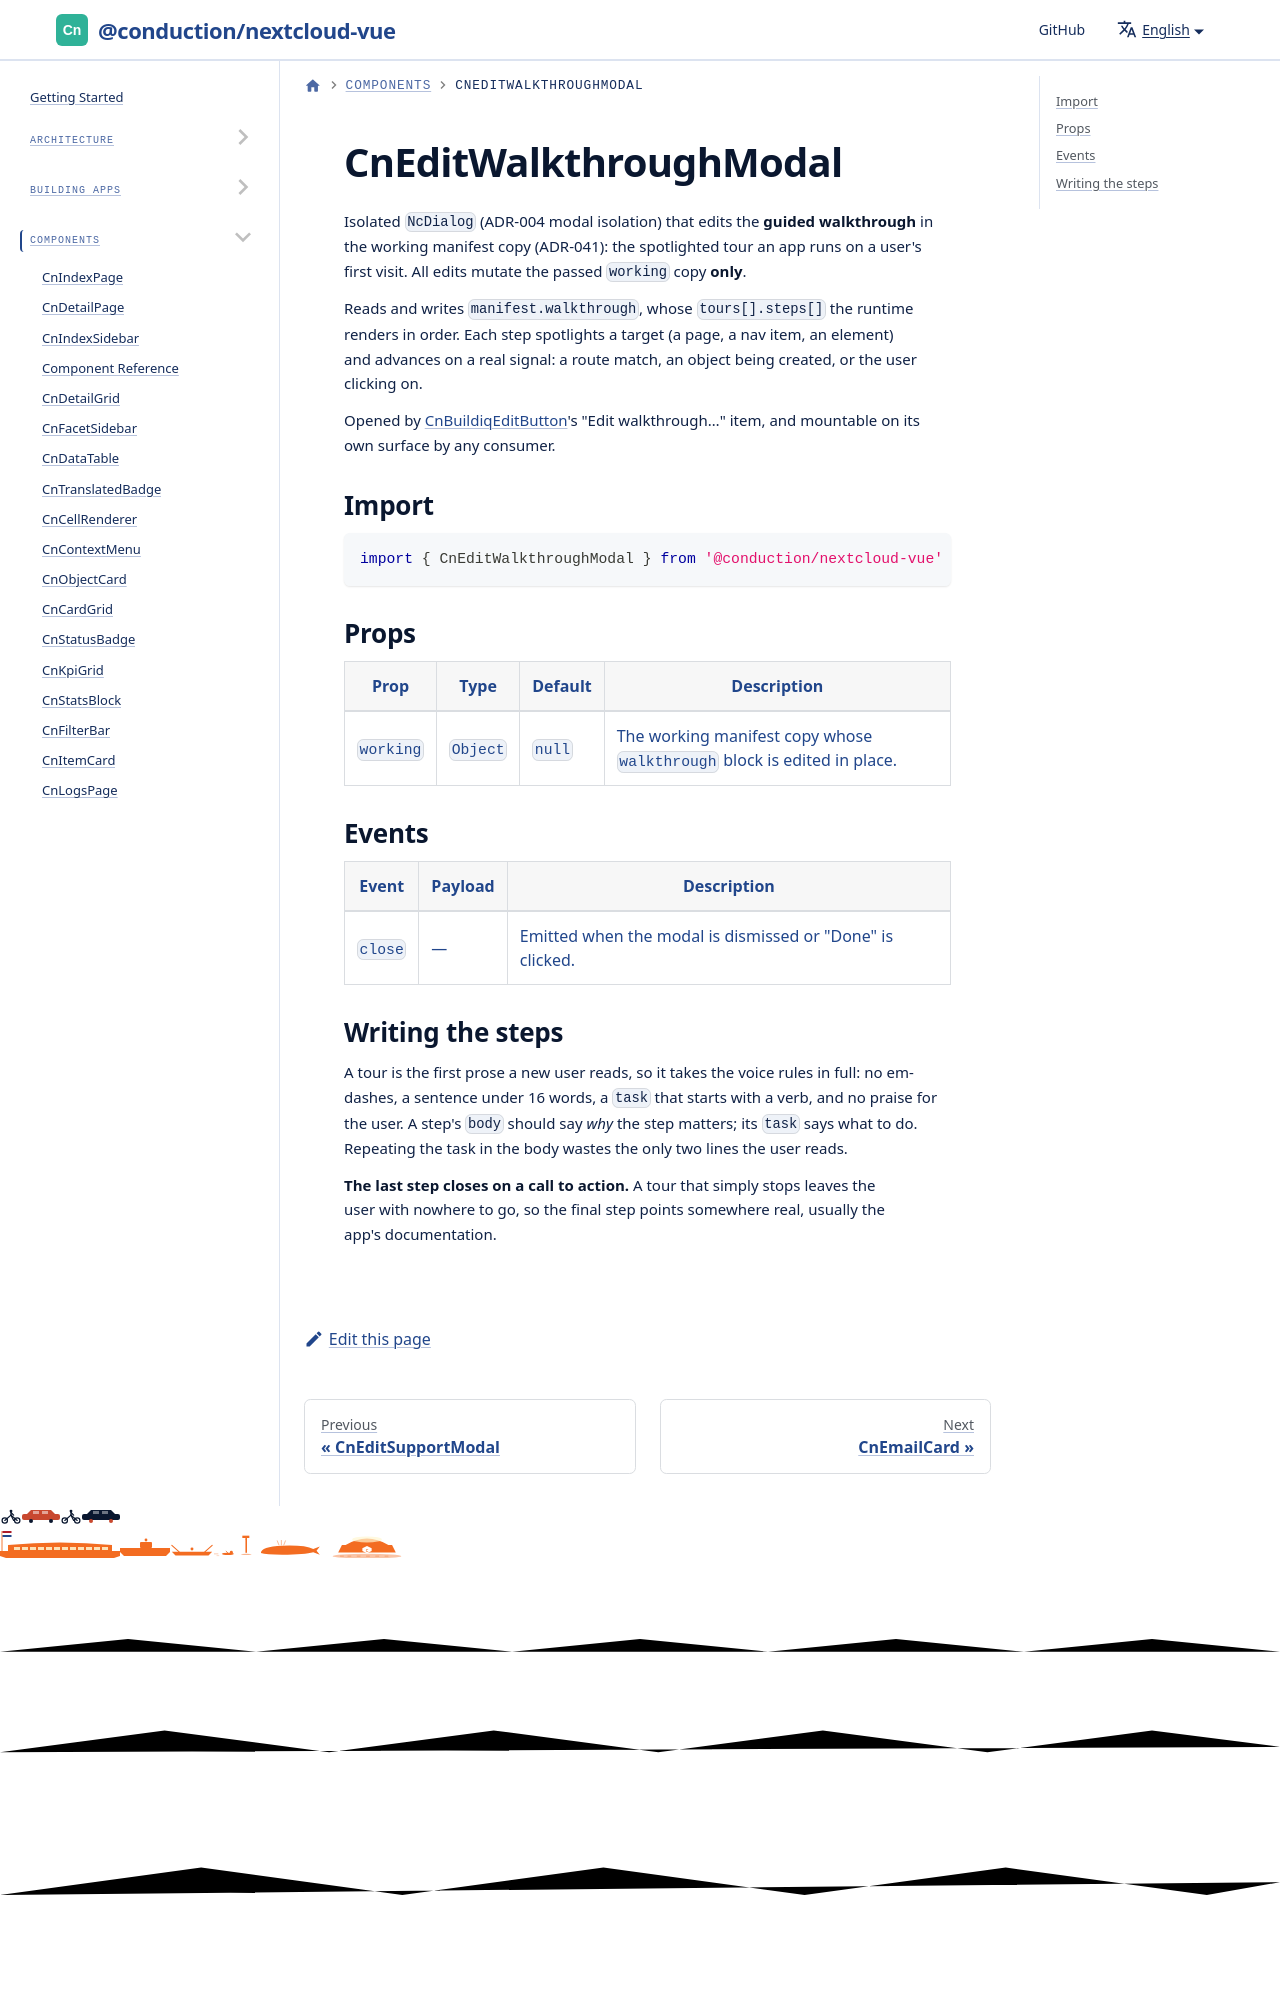

repository: ConductionNL/nextcloud-vue · page: docs/components/cn-edit-walkthrough-modal/index.html · generator: docusaurus

# CnEditWalkthroughModal

Isolated `NcDialog` (ADR-004 modal isolation) that edits the **guided
walkthrough** in the working manifest copy (ADR-041): the spotlighted tour an
app runs on a user's first visit. All edits mutate the passed `working` copy
**only**.
